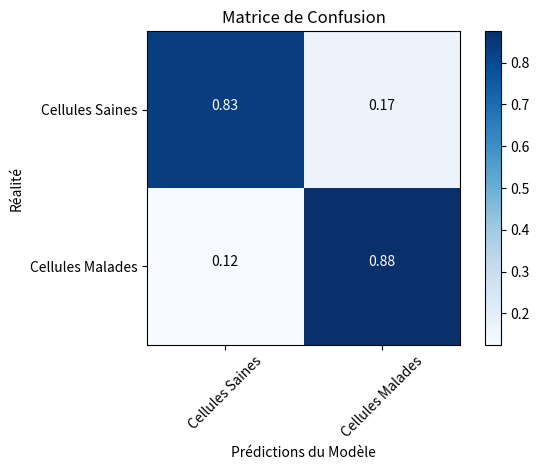
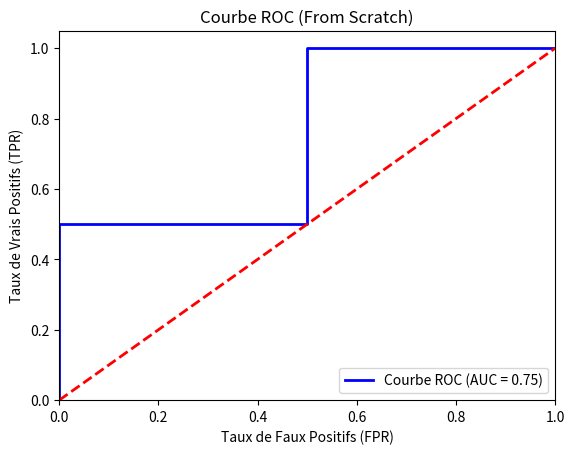

Recreate these plots in Python, in order.
## Partie 3 — Évaluation, interprétabilité & application finale
### 1. Évaluation avancée

#### Matrice de confusion

import numpy as np
import matplotlib.pyplot as plt
import itertools

def confusion_matrix(y_true, y_pred):
    """
    Compute the confusion matrix for binary classification.

    Parameters:
    y_true (list): True labels (0 or 1).
    y_pred (list): Predicted labels (0 or 1).

    Returns:
    dict: A dictionary containing TP, TN, FP, and FN.
    """
    TP = sum((y_true[i] == 1 and y_pred[i] == 1) for i in range(len(y_true)))
    TN = sum((y_true[i] == 0 and y_pred[i] == 0) for i in range(len(y_true)))
    FP = sum((y_true[i] == 0 and y_pred[i] == 1) for i in range(len(y_true)))
    FN = sum((y_true[i] == 1 and y_pred[i] == 0) for i in range(len(y_true)))

    return {'TP': TP, 'TN': TN, 'FP': FP, 'FN': FN}

def accuracy(conf_matrix):
    """
    Compute the accuracy from the confusion matrix.

    Parameters:
    conf_matrix (dict): A dictionary containing TP, TN, FP, and FN.

    Returns:
    float: The accuracy value.
    """
    TP = conf_matrix['TP']
    TN = conf_matrix['TN']
    FP = conf_matrix['FP']
    FN = conf_matrix['FN']
    
    total = TP + TN + FP + FN
    if total == 0:
        return 0.0  # Avoid division by zero
    return (TP + TN) / total

def precision(conf_matrix):
    """
    Compute the precision from the confusion matrix.

    Parameters:
    conf_matrix (dict): A dictionary containing TP, TN, FP, and FN.

    Returns:
    float: The precision value.
    """
    TP = conf_matrix['TP']
    FP = conf_matrix['FP']
    
    if TP + FP == 0:
        return 0.0  # Avoid division by zero
    return TP / (TP + FP)
    
def recall(conf_matrix):
    """
    Compute the recall from the confusion matrix.

    Parameters:
    conf_matrix (dict): A dictionary containing TP, TN, FP, and FN.

    Returns:
    float: The recall value.
    """
    TP = conf_matrix['TP']
    FN = conf_matrix['FN']
    
    if TP + FN == 0:
        return 0.0  # Avoid division by zero
    return TP / (TP + FN)

def f1_score(precision_value, recall_value):
    """
    Compute the F1 score from precision and recall.

    Parameters:
    precision_value (float): The precision value.
    recall_value (float): The recall value.

    Returns:
    float: The F1 score.
    """
    if precision_value + recall_value == 0:
        return 0.0  # Avoid division by zero
    return 2 * (precision_value * recall_value) / (precision_value + recall_value)

# Example usage:
y_true = [0, 1, 1, 0, 1]
y_pred = [0, 1, 0, 0, 1]
conf_matrix = confusion_matrix(y_true, y_pred)
acc = accuracy(conf_matrix)
prec = precision(conf_matrix)
rec = recall(conf_matrix)
f1 = f1_score(prec, rec)

print(f"Confusion Matrix: {conf_matrix}")
print(f"Accuracy: {acc}")
print(f"Precision: {prec}")
print(f"Recall: {rec}")
print(f"F1 Score: {f1}")

def plot_confusion_matrix(cm, classes, normalize=False, title='Matrice de Confusion', cmap=plt.cm.Blues):
    """
    Cette fonction affiche la matrice de confusion.
    Normalisation peut être appliquée en définissant `normalize=True`.
    """
    if normalize:
        cm = cm.astype('float') / cm.sum(axis=1)[:, np.newaxis]
        print("Matrice de confusion normalisée")
    else:
        print('Matrice de confusion, sans normalisation')

    plt.imshow(cm, interpolation='nearest', cmap=cmap)
    plt.title(title)
    plt.colorbar()
    tick_marks = np.arange(len(classes))
    plt.xticks(tick_marks, classes, rotation=45)
    plt.yticks(tick_marks, classes)

    fmt = '.2f' if normalize else 'd'
    thresh = cm.max() / 2.
    for i, j in itertools.product(range(cm.shape[0]), range(cm.shape[1])):
        plt.text(j, i, format(cm[i, j], fmt),
                 horizontalalignment="center",
                 color="white" if cm[i, j] > thresh else "black")

    plt.ylabel('Réalité')
    plt.xlabel('Prédictions du Modèle')
    plt.tight_layout()

# Exemple d'utilisation
cm = np.array([[50, 10], [5, 35]])  # Exemple de matrice de confusion
classes = ['Cellules Saines', 'Cellules Malades']
plot_confusion_matrix(cm, classes, normalize=True)
plt.show()

#### ROC-AUC
def roc_auc(y_true, y_scores):
    """
    Calcule le score ROC AUC en utilisant la vectorisation NumPy.
    """
    # Convertir en tableaux NumPy pour la vectorisation
    y_true = np.asarray(y_true)
    y_scores = np.asarray(y_scores)
    
    # 1. Séparer les scores via des masques booléens
    pos_scores = y_scores[y_true == 1]
    neg_scores = y_scores[y_true == 0]
    
    if len(pos_scores) == 0 or len(neg_scores) == 0:
        raise ValueError("Il faut au moins un exemple de la classe 0 et de la classe 1.")
        
    # 2. Calculer les différences de scores entre les positifs et les négatifs
    # On transforme pos_scores en colonne et on soustrait neg_scores (ligne).
    # Cela crée instantanément une matrice comparant chaque positif à chaque négatif.
    diff = pos_scores[:, np.newaxis] - neg_scores
    
    # 3. Compter les paires concordantes et les égalités
    concordant_pairs = np.sum(diff > 0)
    ties = np.sum(diff == 0) * 0.5
    
    # 4. Calcul final
    total_pairs = len(pos_scores) * len(neg_scores)
    auc = (concordant_pairs + ties) / total_pairs
    
    return auc

# --- Exemple d'utilisation ---
y_true = [0, 0, 1, 1]
y_scores = [0.1, 0.4, 0.35, 0.8]

auc_score = roc_auc(y_true, y_scores)
print(f"ROC AUC Score (NumPy) : {auc_score}")

def roc_curve(y_true, y_scores):
    """
    Calcule les points (FPR, TPR) de la courbe ROC.
    """
    y_true = np.asarray(y_true)
    y_scores = np.asarray(y_scores)
    
    # 1. Trier les scores par ordre décroissant
    # np.argsort renvoie les index qui trieraient le tableau. [::-1] inverse l'ordre pour l'avoir en décroissant.
    desc_score_indices = np.argsort(y_scores)[::-1]
    y_scores_sorted = y_scores[desc_score_indices]
    y_true_sorted = y_true[desc_score_indices]
    
    # Nombre total de positifs et de négatifs réels
    total_positives = np.sum(y_true == 1)
    total_negatives = np.sum(y_true == 0)
    
    # Listes pour stocker les coordonnées des points de la courbe (on commence à 0,0)
    tpr_list = [0.0]
    fpr_list = [0.0]
    thresholds = [y_scores_sorted[0] + 0.1] # Un seuil artificiel supérieur au max
    
    tp = 0
    fp = 0
    
    # 2. Balayer chaque score et l'utiliser comme seuil
    for i in range(len(y_scores_sorted)):
        # Si la vraie valeur à ce seuil est 1, on gagne un Vrai Positif
        if y_true_sorted[i] == 1:
            tp += 1
        # Sinon, c'est une fausse alerte, on gagne un Faux Positif
        else:
            fp += 1
            
        # 3. Ne sauvegarder le point que si le prochain score est différent (gère les ex-aequo)
        if i == len(y_scores_sorted) - 1 or y_scores_sorted[i] != y_scores_sorted[i+1]:
            tpr_list.append(tp / total_positives)
            fpr_list.append(fp / total_negatives)
            thresholds.append(y_scores_sorted[i])
            
    return np.array(fpr_list), np.array(tpr_list), np.array(thresholds)

# --- Exemple d'utilisation ---
y_true = [0, 0, 1, 1]
y_scores = [0.1, 0.4, 0.35, 0.8]

fpr, tpr, thresholds = roc_curve(y_true, y_scores)

# On calcule l'AUC à partir des points de la courbe ROC en utilisant la règle du trapèze (trapezoidal rule)
auc_score = np.trapezoid(tpr, fpr)

# Affichage de la courbe ROC
plt.figure()
plt.plot(fpr, tpr, color='blue', lw=2, label=f'Courbe ROC (AUC = {auc_score:.2f})')
plt.plot([0, 1], [0, 1], color='red', lw=2, linestyle='--') # La diagonale du hasard
plt.xlim([0.0, 1.0])
plt.ylim([0.0, 1.05])
plt.xlabel('Taux de Faux Positifs (FPR)')
plt.ylabel('Taux de Vrais Positifs (TPR)')
plt.title('Courbe ROC (From Scratch)')
plt.legend(loc="lower right")
plt.show()

# Exemple d'utilisation
y_true = [0, 0, 1, 1]
y_scores = [0.1, 0.4, 0.35, 0.8]  # Probabilités prédites pour la classe positive
roc_curve(y_true, y_scores)
plt.close("all")
